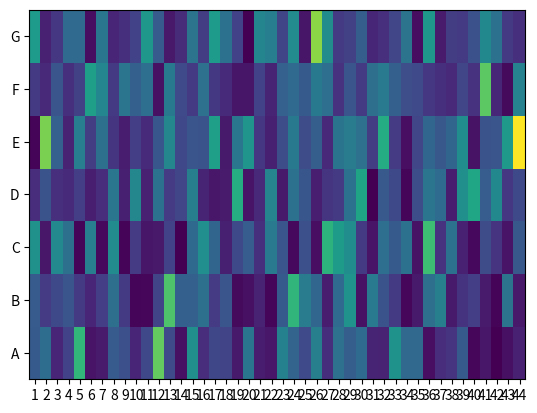

Here is the Python script that generated this plot:
import numpy as np
from pandas import DataFrame
import matplotlib.pyplot as plt
y = ['A', 'B', 'C', 'D', 'E', 'F', 'G']
x = [1, 2, 3, 4, 5, 6, 7, 8, 9, 10, 11, 12, 13, 14, 15, 16, 17, 18, 19, 20, 21, 22, 23, 24, 25, 26, 27, 28, 29, 30, 31, 32, 33, 34, 35, 36, 37, 38, 39, 40, 41, 42, 43, 44]


df = DataFrame(abs(np.random.randn(7, 44)), index=y, columns=x)

plt.pcolor(df)
plt.yticks(np.arange(0.5, len(df.index), 1), df.index)
plt.xticks(np.arange(0.5, len(df.columns), 1), df.columns)
plt.show()

#print('Yellow = Occupied')
#print('Purple = Vacant')
